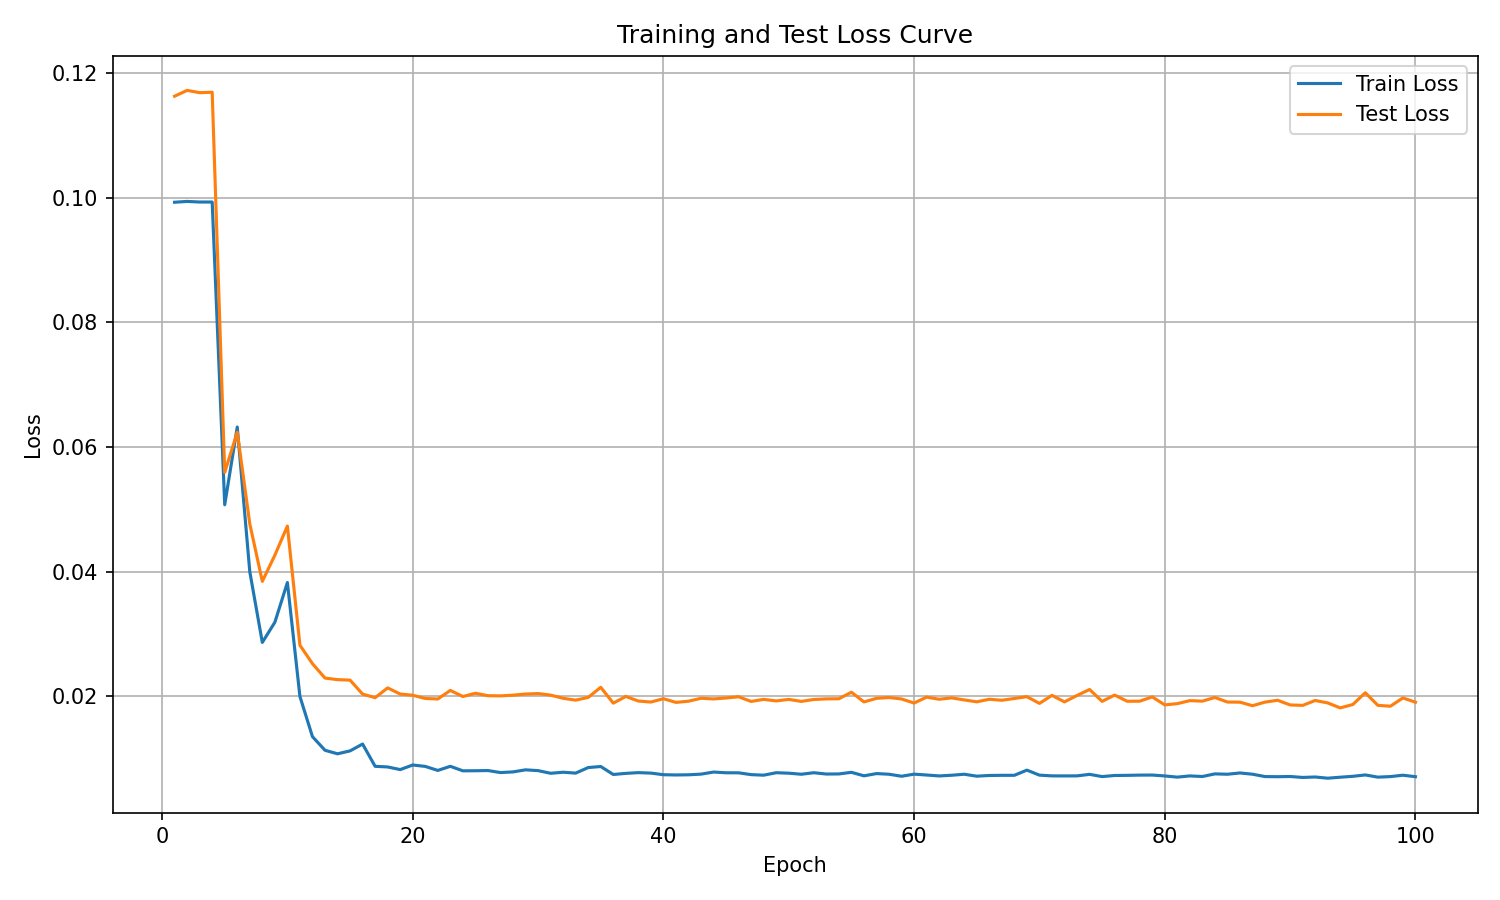

Values plotted in this chart, from the file beside it:
epoch, train_eval_loss, train_step_loss, test_loss
1, 0.09926, 0.1043, 0.1163
2, 0.09939, 0.1003, 0.1172
3, 0.09929, 0.09976, 0.1168
4, 0.09929, 0.1001, 0.1169
5, 0.05072, 0.07718, 0.05592
6, 0.0632, 0.08626, 0.06236
7, 0.03998, 0.04203, 0.04766
8, 0.02864, 0.03646, 0.03844
9, 0.03187, 0.02751, 0.04263
10, 0.03825, 0.03614, 0.04731
11, 0.01997, 0.0309, 0.02819
12, 0.01352, 0.01716, 0.02523
13, 0.01134, 0.01304, 0.02292
14, 0.01077, 0.01266, 0.02267
15, 0.01124, 0.01224, 0.02259
16, 0.01233, 0.01124, 0.02035
17, 0.008761, 0.01034, 0.01977
18, 0.008662, 0.01027, 0.02134
19, 0.008235, 0.009531, 0.02036
20, 0.008973, 0.009946, 0.02016
21, 0.008749, 0.009747, 0.01965
22, 0.008102, 0.009267, 0.01957
23, 0.008763, 0.009062, 0.02094
24, 0.008039, 0.009161, 0.01996
25, 0.008053, 0.008862, 0.02048
26, 0.008084, 0.008723, 0.02009
27, 0.00776, 0.00853, 0.02006
28, 0.007866, 0.008895, 0.02018
29, 0.008198, 0.008556, 0.02036
30, 0.00807, 0.008601, 0.02044
31, 0.007646, 0.008586, 0.02019
32, 0.007812, 0.008458, 0.01968
33, 0.007673, 0.008628, 0.01938
34, 0.008564, 0.008707, 0.01982
35, 0.008731, 0.00876, 0.02144
36, 0.007452, 0.008695, 0.0189
37, 0.00763, 0.00825, 0.01997
38, 0.007749, 0.008361, 0.01924
39, 0.007676, 0.008494, 0.01908
40, 0.007416, 0.008291, 0.01961
41, 0.007376, 0.008367, 0.01902
42, 0.007402, 0.008186, 0.01921
43, 0.007509, 0.008152, 0.01968
44, 0.007842, 0.008331, 0.01957
45, 0.007728, 0.008283, 0.01973
46, 0.007719, 0.00832, 0.01992
47, 0.007428, 0.008347, 0.01917
48, 0.007341, 0.008213, 0.0195
49, 0.007737, 0.007983, 0.01925
50, 0.00766, 0.008454, 0.0195
51, 0.00749, 0.008218, 0.01918
52, 0.007735, 0.008186, 0.01949
53, 0.007523, 0.008169, 0.01958
54, 0.007539, 0.008028, 0.0196
55, 0.007798, 0.008118, 0.02065
56, 0.007237, 0.008159, 0.01909
57, 0.007596, 0.008096, 0.01967
58, 0.007492, 0.008368, 0.0198
59, 0.007171, 0.007989, 0.01957
60, 0.007505, 0.007869, 0.01891
... 40 more rows
